Run: headless pygame with SDL's dummy video driver; simulated clock (each Clock.tick advances the game by its frame time, no real sleeping); random seed 0; keys injected as events and as key.get_pressed() state; mouse plan: one left click at the window centre at the start of phase 2, then a move to the lower-right quarter at the start of phase 3.
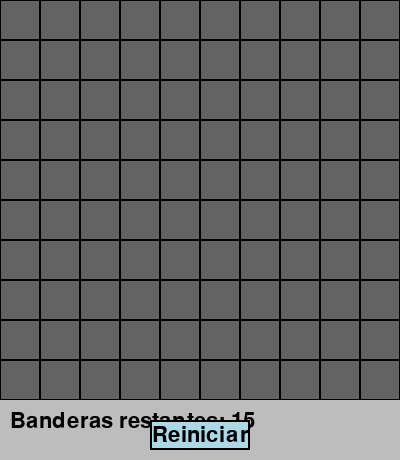
Frame 1 of 4 · flips 1–60 · no input
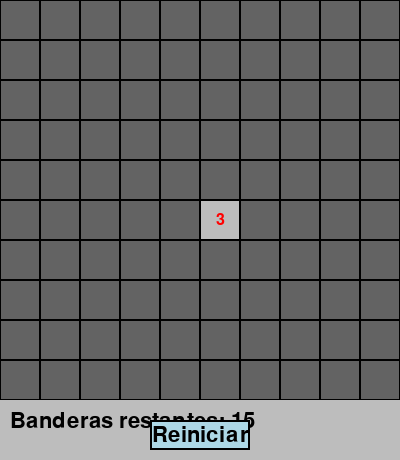
Frame 2 of 4 · flips 61–180 · clicked the window centre · tapped SPACE, RETURN · held RIGHT (→), D
Frame 3 of 4 · flips 181–300 · moved the mouse to the lower-right quarter · held DOWN (↓), S · screen unchanged from frame 2, image omitted
Frame 4 of 4 · flips 301–420 · held LEFT (←), A, UP (↑), W · screen unchanged from frame 3, image omitted

The pygame program that drew these frames:

import pygame
import sys
import random

# Configuración básica
WIDTH, HEIGHT = 400, 460  # Agregamos espacio para la barra inferior
ROWS, COLS = 10, 10
MINES_COUNT = 15
CELL_SIZE = WIDTH // COLS

# Colores
GRAY = (189, 189, 189)
DARK_GRAY = (99, 99, 99)
WHITE = (255, 255, 255)
RED = (255, 0, 0)
BLACK = (0, 0, 0)
GREEN = (0, 180, 0)
BLUE = (0, 0, 255)
LIGHT_BLUE = (173, 216, 230)

pygame.init()
screen = pygame.display.set_mode((WIDTH, HEIGHT))
pygame.display.set_caption("Buscaminas")

font = pygame.font.SysFont(None, 24)
font_big = pygame.font.SysFont(None, 32)

# Celdas
class Cell:
    def __init__(self, row, col):
        self.row = row
        self.col = col
        self.rect = pygame.Rect(col*CELL_SIZE, row*CELL_SIZE, CELL_SIZE, CELL_SIZE)
        self.is_mine = False
        self.adjacent_mines = 0
        self.revealed = False
        self.flagged = False

    def draw(self, reveal_all=False):
        # Mostrar todas las minas si reveal_all está activado (al perder)
        if reveal_all and self.is_mine:
            pygame.draw.rect(screen, GRAY, self.rect)
            pygame.draw.circle(screen, BLACK, self.rect.center, CELL_SIZE//4)
            pygame.draw.rect(screen, BLACK, self.rect, 1)
            return

        if self.revealed:
            pygame.draw.rect(screen, GRAY, self.rect)
            if self.is_mine:
                pygame.draw.circle(screen, BLACK, self.rect.center, CELL_SIZE//4)
            elif self.adjacent_mines > 0:
                # Mostrar número con colores distintos por número
                colors = [BLUE, GREEN, RED, (0,0,128), (128,0,0), (0,128,128), (0,0,0), (128,128,128)]
                color = colors[self.adjacent_mines-1] if self.adjacent_mines <= len(colors) else BLACK
                text = font.render(str(self.adjacent_mines), True, color)
                text_rect = text.get_rect(center=self.rect.center)
                screen.blit(text, text_rect)
        else:
            pygame.draw.rect(screen, DARK_GRAY, self.rect)
            if self.flagged:
                # Dibuja bandera con triángulo rojo
                pygame.draw.polygon(screen, RED, [
                    (self.rect.left + CELL_SIZE//4, self.rect.top + CELL_SIZE//4),
                    (self.rect.left + CELL_SIZE//4, self.rect.bottom - CELL_SIZE//4),
                    (self.rect.right - CELL_SIZE//4, self.rect.centery)
                ])
                pygame.draw.line(screen, BLACK, (self.rect.left + CELL_SIZE//4, self.rect.top + CELL_SIZE//4), (self.rect.left + CELL_SIZE//4, self.rect.bottom - CELL_SIZE//4), 2)
        pygame.draw.rect(screen, BLACK, self.rect, 1)

# Inicializar tablero
def create_board():
    board = [[Cell(r, c) for c in range(COLS)] for r in range(ROWS)]
    # Colocar minas
    mines_placed = 0
    while mines_placed < MINES_COUNT:
        r = random.randint(0, ROWS-1)
        c = random.randint(0, COLS-1)
        cell = board[r][c]
        if not cell.is_mine:
            cell.is_mine = True
            mines_placed += 1

    # Calcular minas adyacentes
    for r in range(ROWS):
        for c in range(COLS):
            if board[r][c].is_mine:
                continue
            count = 0
            for dr in [-1, 0, 1]:
                for dc in [-1, 0, 1]:
                    nr, nc = r + dr, c + dc
                    if 0 <= nr < ROWS and 0 <= nc < COLS and board[nr][nc].is_mine:
                        count += 1
            board[r][c].adjacent_mines = count
    return board

# Revelar celdas recursivamente
def reveal_cell(board, row, col):
    cell = board[row][col]
    if cell.revealed or cell.flagged:
        return
    cell.revealed = True
    if cell.adjacent_mines == 0 and not cell.is_mine:
        for dr in [-1, 0, 1]:
            for dc in [-1, 0, 1]:
                nr, nc = row + dr, col + dc
                if 0 <= nr < ROWS and 0 <= nc < COLS:
                    if not board[nr][nc].revealed:
                        reveal_cell(board, nr, nc)

# Comprobar si se ganó
def check_win(board):
    for row in board:
        for cell in row:
            if not cell.is_mine and not cell.revealed:
                return False
    return True

# Botón reiniciar
class Button:
    def __init__(self, x, y, w, h, text):
        self.rect = pygame.Rect(x, y, w, h)
        self.text = text

    def draw(self):
        pygame.draw.rect(screen, LIGHT_BLUE, self.rect)
        pygame.draw.rect(screen, BLACK, self.rect, 2)
        text_surf = font_big.render(self.text, True, BLACK)
        text_rect = text_surf.get_rect(center=self.rect.center)
        screen.blit(text_surf, text_rect)

    def is_clicked(self, pos):
        return self.rect.collidepoint(pos)

def main():
    board = create_board()
    game_over = False
    win = False
    flags_left = MINES_COUNT

    restart_button = Button(WIDTH//2 - 50, HEIGHT - 40, 100, 30, "Reiniciar")

    while True:
        screen.fill(WHITE)

        for event in pygame.event.get():
            if event.type == pygame.QUIT:
                pygame.quit()
                sys.exit()
            if event.type == pygame.MOUSEBUTTONDOWN:
                mouse_pos = pygame.mouse.get_pos()
                if restart_button.is_clicked(mouse_pos):
                    # Reiniciar juego
                    board = create_board()
                    game_over = False
                    win = False
                    flags_left = MINES_COUNT
                elif not game_over and mouse_pos[1] < ROWS * CELL_SIZE:
                    row, col = mouse_pos[1] // CELL_SIZE, mouse_pos[0] // CELL_SIZE
                    cell = board[row][col]
                    if event.button == 1:  # Click izquierdo
                        if not cell.flagged:
                            cell.revealed = True
                            if cell.is_mine:
                                game_over = True
                            elif cell.adjacent_mines == 0:
                                reveal_cell(board, row, col)
                            if check_win(board):
                                game_over = True
                                win = True
                    elif event.button == 3:  # Click derecho
                        if not cell.revealed:
                            if not cell.flagged and flags_left > 0:
                                cell.flagged = True
                                flags_left -= 1
                            elif cell.flagged:
                                cell.flagged = False
                                flags_left += 1

        # Dibujar celdas
        for row in board:
            for cell in row:
                # Si perdiste, muestra todas las minas
                cell.draw(reveal_all=game_over and not win)

        # Dibujar barra inferior con info y botón reiniciar
        # Fondo barra
        pygame.draw.rect(screen, GRAY, (0, HEIGHT - 60, WIDTH, 60))

        # Texto de banderas restantes
        flags_text = font_big.render(f"Banderas restantes: {flags_left}", True, BLACK)
        screen.blit(flags_text, (10, HEIGHT - 50))

        # Mensaje final
        if game_over:
            msg = "¡Ganaste!" if win else "¡Perdiste!"
            msg_color = GREEN if win else RED
            msg_text = font_big.render(msg, True, msg_color)
            screen.blit(msg_text, (WIDTH//2 - msg_text.get_width()//2, HEIGHT - 90))

        restart_button.draw()

        pygame.display.flip()

if __name__ == "__main__":
    main()
